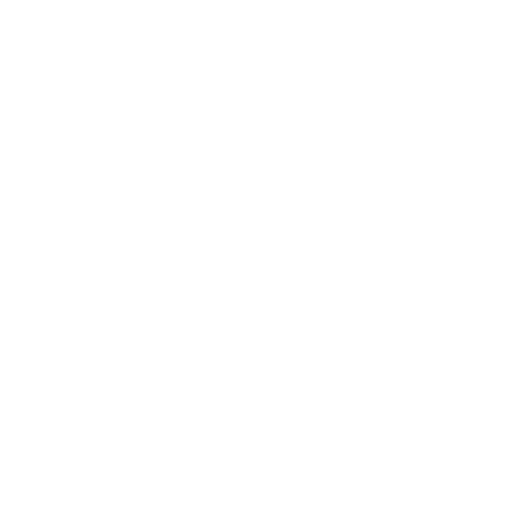
t = 0.00 s
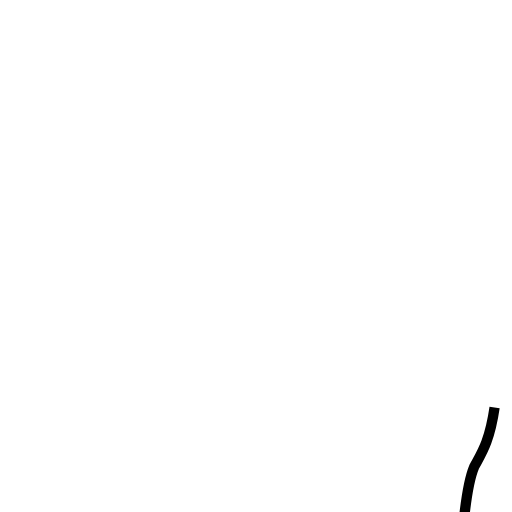
t = 1.61 s
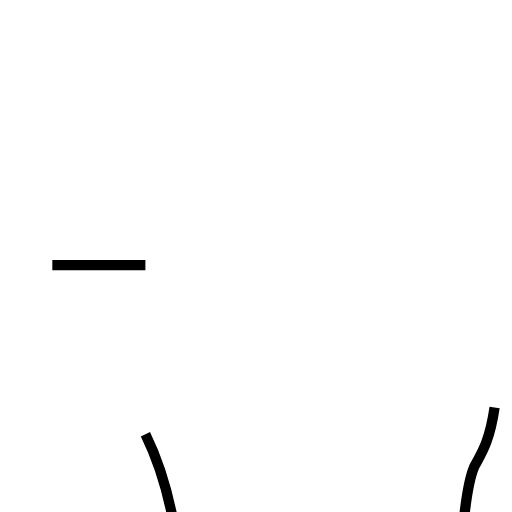
t = 3.49 s
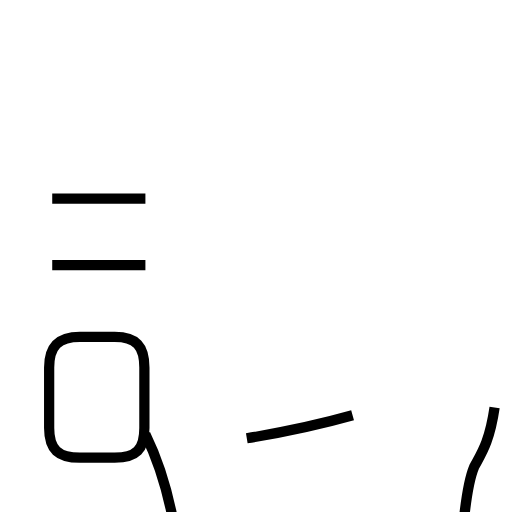
t = 5.22 s
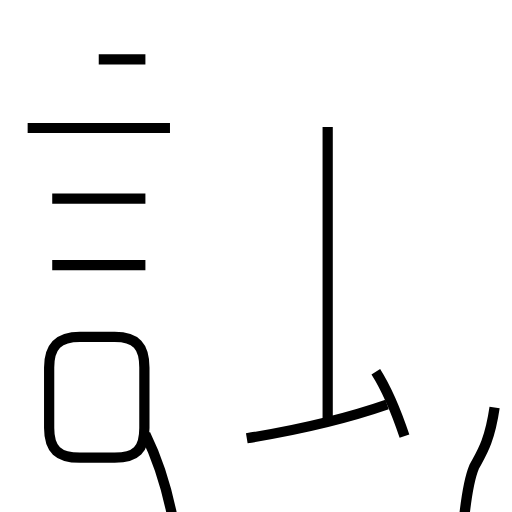
t = 6.94 s
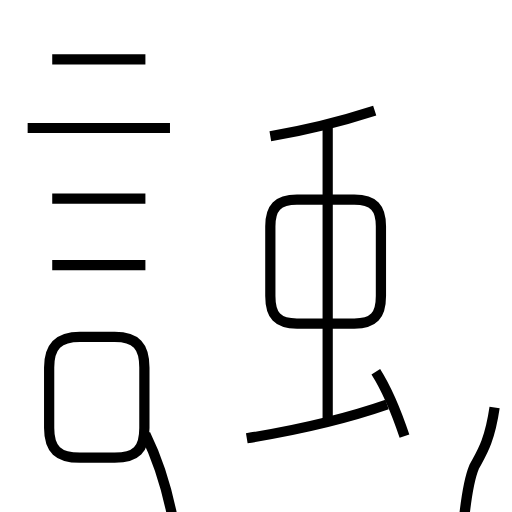
t = 8.66 s

The animated SVG that drew these frames (rendered in a browser with its animation timeline set to each time). Animation: 11 SMIL elements (animate=11); one cycle of 8.66 s.

<?xml version='1.0' encoding='utf-8'?>
<svg viewBox="0.0 -6.0 50.0 50.0" version="1.1" xmlns="http://www.w3.org/2000/svg"><rect x="-1000" y="-1000" width="2000" height="2000" stroke="white" fill="white" /><g style="fill:none;stroke:#000000;stroke-width:1"><path d="M 48.3 -4.2 C 47.8 -0.8 47.0 0.3 46.3 1.6 C 45.5 3.5 44.6 8.8 44.6 28.6 L 44.6 34.8 C 44.6 37.4 43.8 38.5 38.5 38.5 L 25.1 38.5 C 19.9 38.5 18.1 37.4 18.1 34.8 L 18.1 23.6 C 18.1 10.5 16.8 3.7 14.2 -1.6 " transform="translate(0.0 38.0)" stroke-dasharray="107.14240759510236" stroke-dashoffset="107.14240759510236"><animate attributeName="stroke-dashoffset" from="107.14240759510236" to="0" dur="3.2142722278530704s" begin="0s" fill="freeze" /></path><path d="M 14.2 -18.1 L 5.1 -18.1 " transform="translate(0.0 38.0)" stroke-dasharray="9.1" stroke-dashoffset="9.1"><animate attributeName="stroke-dashoffset" from="9.1" to="0" dur="0.27299999999999996s" begin="3.2142722278530704s" fill="freeze" /></path><path d="M 7.8 0.7 L 11.2 0.7 C 13.3 0.7 14.1 -0.1 14.1 -2.2 L 14.1 -8.1 C 14.1 -10.2 13.3 -11.1 11.2 -11.1 L 7.8 -11.1 C 5.7 -11.1 4.8 -10.2 4.8 -8.1 L 4.8 -2.2 C 4.8 -0.1 5.7 0.7 7.8 0.7 Z " transform="translate(0.0 38.0)" stroke-dasharray="38.01481076126892" stroke-dashoffset="38.01481076126892"><animate attributeName="stroke-dashoffset" from="38.01481076126892" to="0" dur="1.1404443228380676s" begin="3.4872722278530706s" fill="freeze" /></path><path d="M 14.2 -24.6 L 5.1 -24.6 " transform="translate(0.0 38.0)" stroke-dasharray="9.1" stroke-dashoffset="9.1"><animate attributeName="stroke-dashoffset" from="9.1" to="0" dur="0.27299999999999996s" begin="4.627716550691138s" fill="freeze" /></path><path d="M 24.1 -1.2 C 28.4 -1.9 33.5 -3.0 37.8 -4.5 " transform="translate(0.0 38.0)" stroke-dasharray="14.108503438436431" stroke-dashoffset="14.108503438436431"><animate attributeName="stroke-dashoffset" from="14.108503438436431" to="0" dur="0.4232551031530929s" begin="4.900716550691138s" fill="freeze" /></path><path d="M 39.5 -1.4 C 38.8 -3.5 37.9 -5.8 36.7 -7.7 " transform="translate(0.0 38.0)" stroke-dasharray="6.910551760826747" stroke-dashoffset="6.910551760826747"><animate attributeName="stroke-dashoffset" from="6.910551760826747" to="0" dur="0.2073165528248024s" begin="5.3239716538442305s" fill="freeze" /></path><path d="M 16.6 -31.5 L 2.7 -31.5 " transform="translate(0.0 38.0)" stroke-dasharray="13.900000000000002" stroke-dashoffset="13.900000000000002"><animate attributeName="stroke-dashoffset" from="13.900000000000002" to="0" dur="0.41700000000000004s" begin="5.531288206669033s" fill="freeze" /></path><path d="M 32.0 -3.0 L 32.0 -31.6 " transform="translate(0.0 38.0)" stroke-dasharray="28.6" stroke-dashoffset="28.6"><animate attributeName="stroke-dashoffset" from="28.6" to="0" dur="0.858s" begin="5.948288206669033s" fill="freeze" /></path><path d="M 14.2 -38.2 L 5.1 -38.2 " transform="translate(0.0 38.0)" stroke-dasharray="9.1" stroke-dashoffset="9.1"><animate attributeName="stroke-dashoffset" from="9.1" to="0" dur="0.27299999999999996s" begin="6.8062882066690324s" fill="freeze" /></path><path d="M 29.0 -12.4 L 34.6 -12.4 C 36.5 -12.4 37.2 -13.2 37.2 -15.1 L 37.2 -21.9 C 37.2 -23.7 36.5 -24.5 34.6 -24.5 L 29.0 -24.5 C 27.1 -24.5 26.4 -23.7 26.4 -21.9 L 26.4 -15.1 C 26.4 -13.2 27.1 -12.4 29.0 -12.4 Z " transform="translate(0.0 38.0)" stroke-dasharray="42.088985079097306" stroke-dashoffset="42.088985079097306"><animate attributeName="stroke-dashoffset" from="42.088985079097306" to="0" dur="1.2626695523729192s" begin="7.079288206669032s" fill="freeze" /></path><path d="M 26.4 -30.7 C 29.4 -31.2 33.5 -32.2 36.6 -33.2" transform="translate(0.0 38.0)" stroke-dasharray="10.509858194450933" stroke-dashoffset="10.509858194450933"><animate attributeName="stroke-dashoffset" from="10.509858194450933" to="0" dur="0.315295745833528s" begin="8.341957759041952s" fill="freeze" /></path></g></svg>
